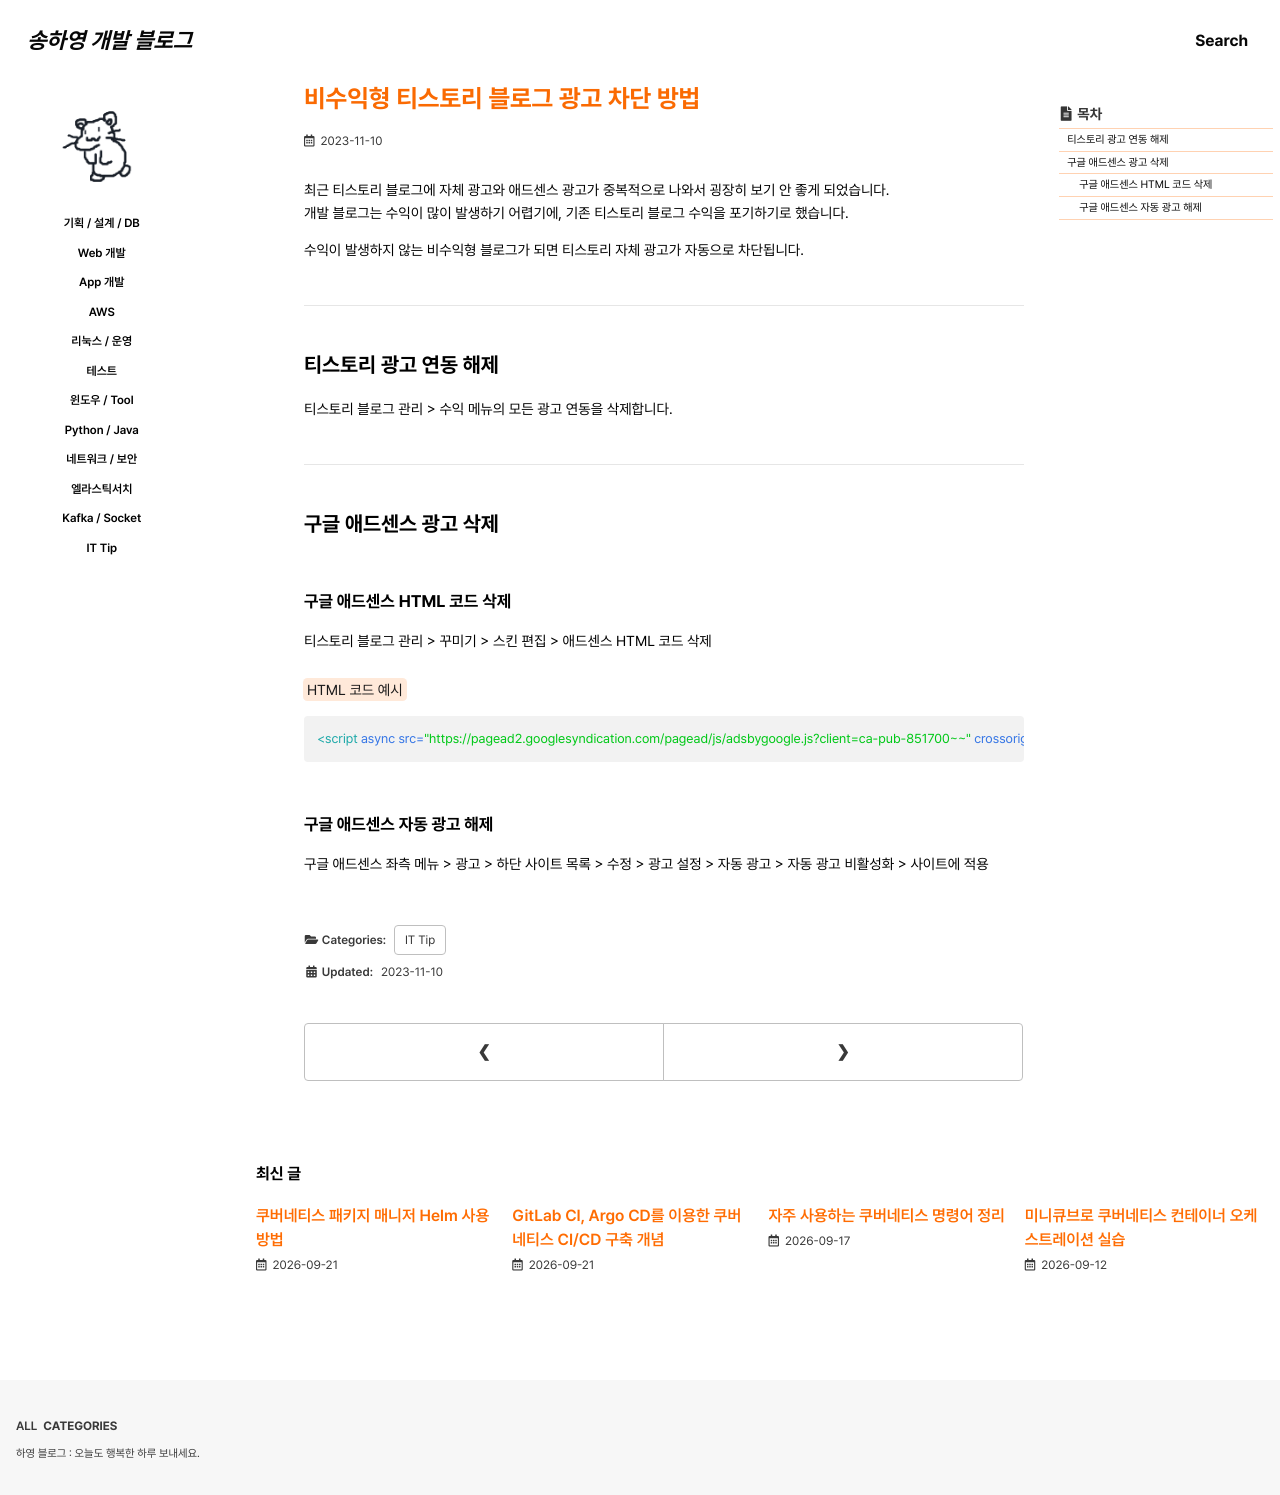

repository: 0songha0/0songha0.github.io · page: it-tip/2023-11-10-1.html · generator: jekyll

---
title: "비수익형 티스토리 블로그 광고 차단 방법"
excerpt: ""

categories:
  - it-tip
tags:
  - []

permalink: /it-tip/2023-11-10-1

toc: true
toc_sticky: true
 
date: 2023-11-10
last_modified_at: 2023-11-10
---

최근 티스토리 블로그에 자체 광고와 애드센스 광고가 중복적으로 나와서 굉장히 보기 안 좋게 되었습니다.  
개발 블로그는 수익이 많이 발생하기 어렵기에, 기존 티스토리 블로그 수익을 포기하기로 했습니다.

수익이 발생하지 않는 비수익형 블로그가 되면 티스토리 자체 광고가 자동으로 차단됩니다.

---

## 티스토리 광고 연동 해제
티스토리 블로그 관리 > 수익 메뉴의 모든 광고 연동을 삭제합니다.

---

## 구글 애드센스 광고 삭제

### 구글 애드센스 HTML 코드 삭제
티스토리 블로그 관리 > 꾸미기 > 스킨 편집 > 애드센스 HTML 코드 삭제

<mark>HTML 코드 예시</mark>
```html
<script async src="https://pagead2.googlesyndication.com/pagead/js/adsbygoogle.js?client=ca-pub-851700~~" crossorigin="anonymous"></script>
```

### 구글 애드센스 자동 광고 해제
구글 애드센스 좌측 메뉴 > 광고 > 하단 사이트 목록 > 수정 > 광고 설정 > 자동 광고 > 자동 광고 비활성화 > 사이트에 적용
